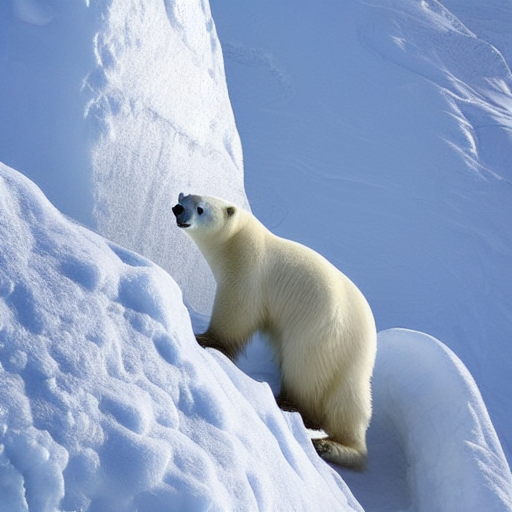
Generation parameters embedded in this image by ComfyUI (PNG 'prompt' text chunk: the API-format workflow graph, JSON):
{"3":{"inputs":{"seed":1027041283830529,"steps":20,"cfg":8.0,"sampler_name":"euler","scheduler":"normal","denoise":1.0,"model":["4",0],"positive":["6",0],"negative":["7",0],"latent_image":["5",0]},"class_type":"KSampler"},"4":{"inputs":{"ckpt_name":"v1-5-pruned-emaonly.ckpt"},"class_type":"CheckpointLoaderSimple"},"5":{"inputs":{"width":512,"height":512,"batch_size":1},"class_type":"EmptyLatentImage"},"6":{"inputs":{"text":"A polar bear is climbing snow mountain, towards the top, the snow is so big, covers the whole mountain, ","clip":["4",1]},"class_type":"CLIPTextEncode"},"7":{"inputs":{"text":"text, watermark","clip":["4",1]},"class_type":"CLIPTextEncode"},"8":{"inputs":{"samples":["3",0],"vae":["4",2]},"class_type":"VAEDecode"},"9":{"inputs":{"filename_prefix":"ComfyUI","images":["8",0]},"class_type":"SaveImage"}}